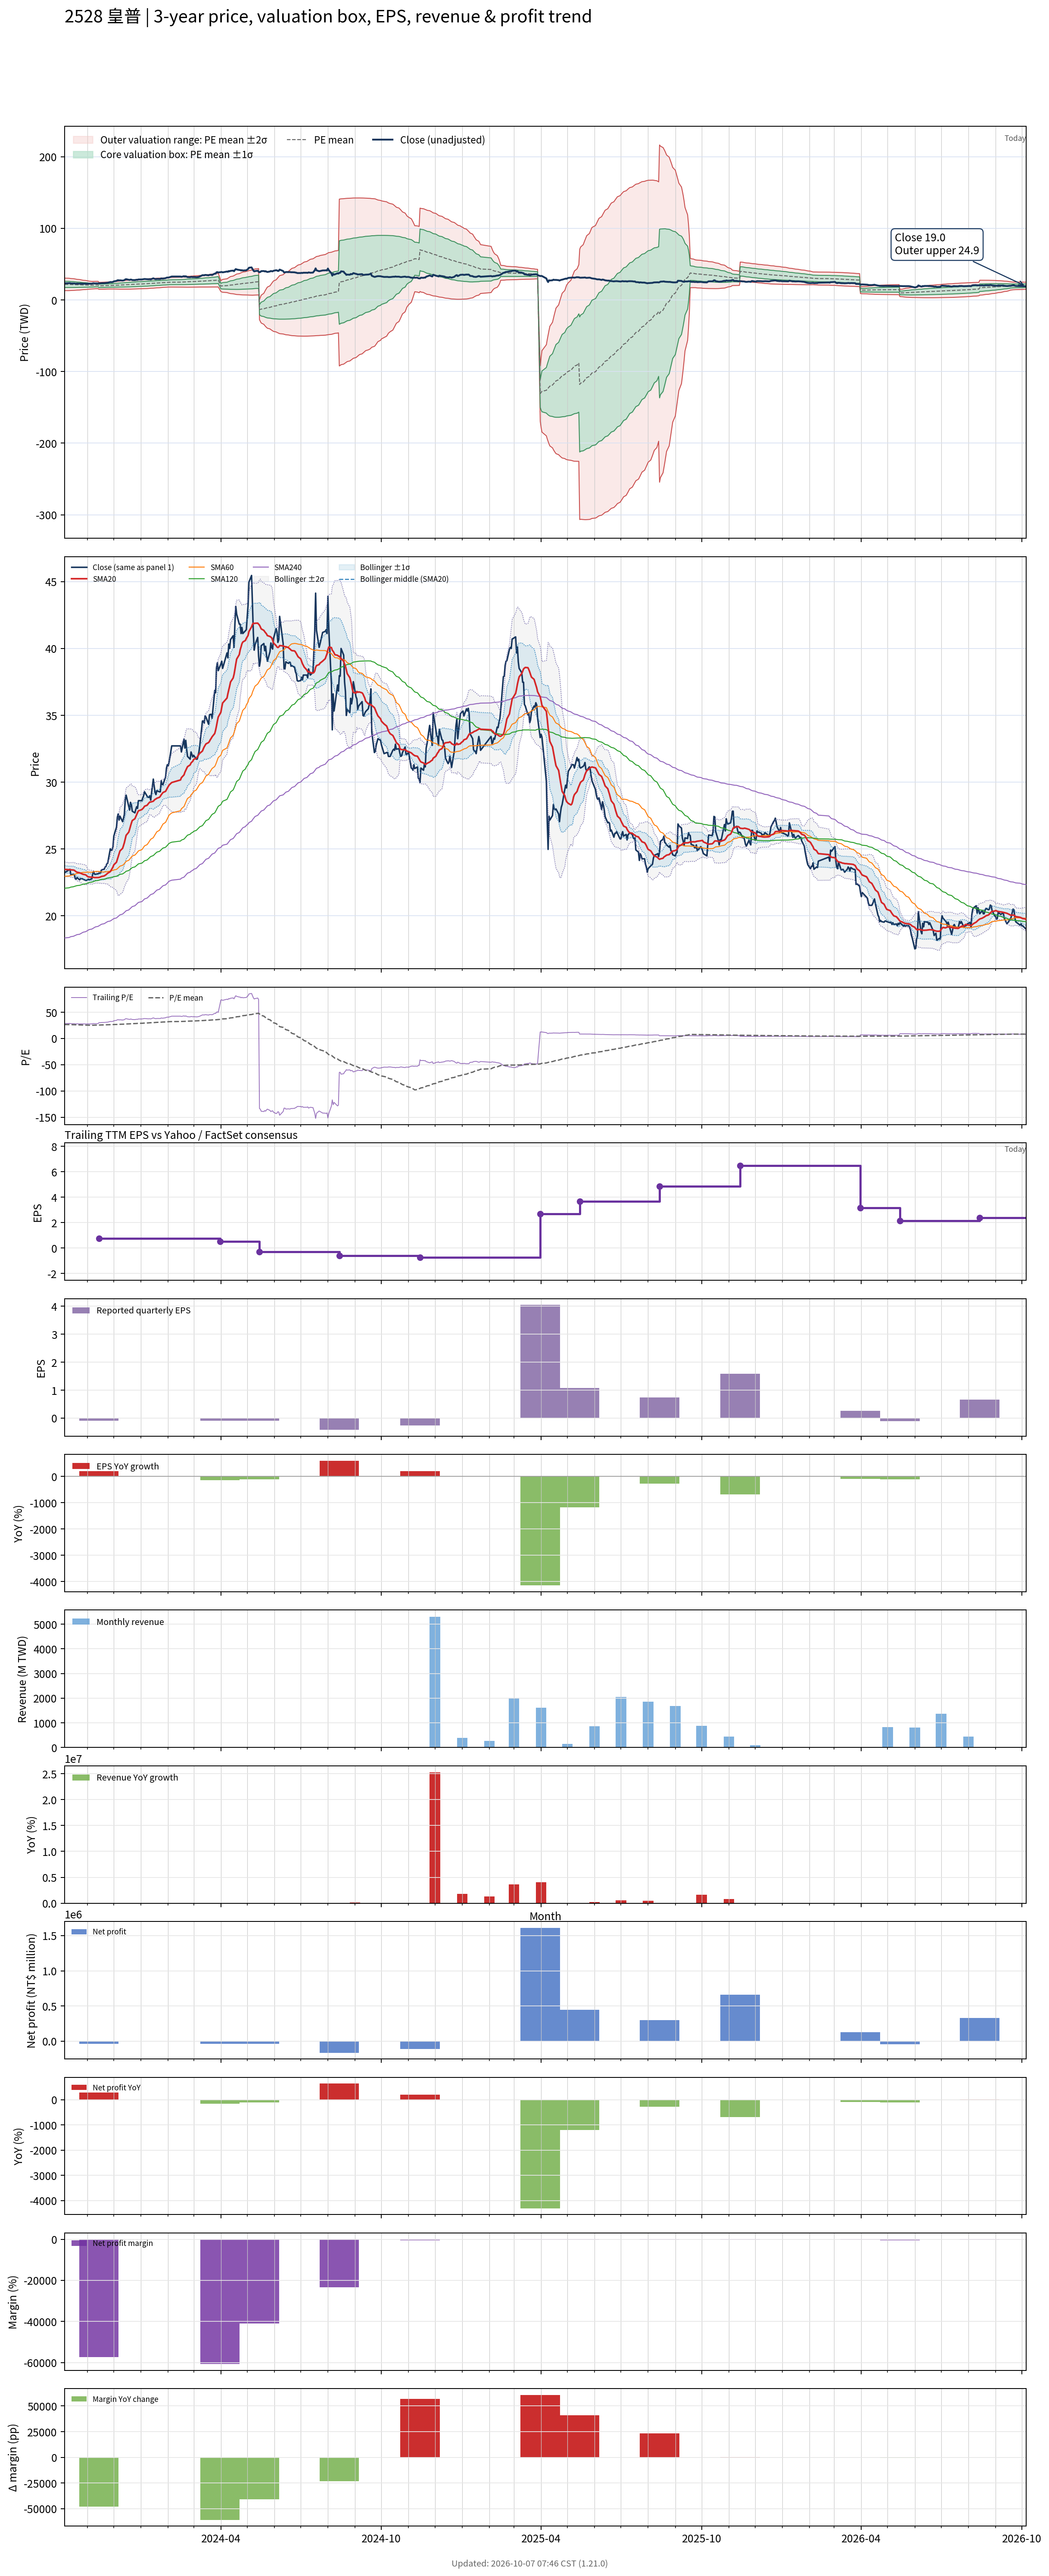

Data behind this chart, as committed beside it:
# chart-version: skill-stock-dynamic-val…
date, close, available_date, period_end, eps, ttm_eps, pe, pe_mean, pe_std, price_m2, price_m1, price_mean, price_p1, price_p2, forward_eps, forward_pe, forward_pe_mean, forward_pe_std, forward_price_m2, forward_price_m1, forward_price_mean, forward_price_p1, forward_price_p2, sma20
2023-10-06, 23.23, 2023-08-14, 2023-06-30, -0.06, 0.8199, 28.33, 26.53, 5.322, 13.03, 17.39, 21.75, 26.12, 30.48, , , , , , , , , , 23.47
2023-10-11, 23.44, 2023-08-14, 2023-06-30, -0.06, 0.8199, 28.59, 26.47, 5.253, 13.09, 17.39, 21.7, 26.01, 30.31, , , , , , , , , , 23.45
2023-10-12, 23.48, 2023-08-14, 2023-06-30, -0.06, 0.8199, 28.64, 26.4, 5.17, 13.17, 17.41, 21.65, 25.88, 30.12, , , , , , , , , , 23.45
2023-10-13, 23.06, 2023-08-14, 2023-06-30, -0.06, 0.8199, 28.13, 26.33, 5.082, 13.25, 17.42, 21.59, 25.75, 29.92, , , , , , , , , , 23.44
2023-10-16, 23.11, 2023-08-14, 2023-06-30, -0.06, 0.8199, 28.18, 26.26, 4.999, 13.33, 17.43, 21.53, 25.63, 29.73, , , , , , , , , , 23.42
2023-10-17, 23.06, 2023-08-14, 2023-06-30, -0.06, 0.8199, 28.13, 26.19, 4.915, 13.41, 17.44, 21.47, 25.5, 29.53, , , , , , , , , , 23.4
2023-10-18, 22.77, 2023-08-14, 2023-06-30, -0.06, 0.8199, 27.78, 26.11, 4.807, 13.52, 17.47, 21.41, 25.35, 29.29, , , , , , , , , , 23.35
2023-10-19, 22.73, 2023-08-14, 2023-06-30, -0.06, 0.8199, 27.73, 26.03, 4.696, 13.64, 17.49, 21.34, 25.19, 29.04, , , , , , , , , , 23.3
2023-10-20, 22.86, 2023-08-14, 2023-06-30, -0.06, 0.8199, 27.88, 25.95, 4.584, 13.76, 17.52, 21.28, 25.03, 28.79, , , , , , , , , , 23.26
2023-10-23, 22.69, 2023-08-14, 2023-06-30, -0.06, 0.8199, 27.68, 25.87, 4.47, 13.88, 17.55, 21.21, 24.88, 28.54, , , , , , , , , , 23.22
2023-10-24, 22.77, 2023-08-14, 2023-06-30, -0.06, 0.8199, 27.78, 25.79, 4.35, 14.01, 17.58, 21.15, 24.71, 28.28, , , , , , , , , , 23.19
2023-10-25, 22.77, 2023-08-14, 2023-06-30, -0.06, 0.8199, 27.78, 25.72, 4.228, 14.15, 17.62, 21.08, 24.55, 28.02, , , , , , , , , , 23.16
2023-10-26, 22.77, 2023-08-14, 2023-06-30, -0.06, 0.8199, 27.78, 25.64, 4.107, 14.29, 17.65, 21.02, 24.39, 27.76, , , , , , , , , , 23.13
2023-10-27, 22.73, 2023-08-14, 2023-06-30, -0.06, 0.8199, 27.73, 25.57, 3.985, 14.43, 17.69, 20.96, 24.23, 27.49, , , , , , , , , , 23.1
2023-10-30, 22.65, 2023-08-14, 2023-06-30, -0.06, 0.8199, 27.63, 25.5, 3.871, 14.56, 17.73, 20.9, 24.08, 27.25, , , , , , , , , , 23.06
2023-10-31, 22.65, 2023-08-14, 2023-06-30, -0.06, 0.8199, 27.63, 25.43, 3.769, 14.67, 17.76, 20.85, 23.94, 27.03, , , , , , , , , , 23
2023-11-01, 22.69, 2023-08-14, 2023-06-30, -0.06, 0.8199, 27.68, 25.37, 3.656, 14.8, 17.8, 20.8, 23.79, 26.79, , , , , , , , , , 22.94
2023-11-02, 22.73, 2023-08-14, 2023-06-30, -0.06, 0.8199, 27.73, 25.29, 3.522, 14.96, 17.85, 20.74, 23.63, 26.51, , , , , , , , , , 22.91
2023-11-03, 22.69, 2023-08-14, 2023-06-30, -0.06, 0.8199, 27.68, 25.23, 3.403, 15.1, 17.89, 20.68, 23.47, 26.26, , , , , , , , , , 22.9
2023-11-06, 22.77, 2023-08-14, 2023-06-30, -0.06, 0.8199, 27.78, 25.16, 3.247, 15.3, 17.96, 20.62, 23.29, 25.95, , , , , , , , , , 22.88
2023-11-07, 23.19, 2023-08-14, 2023-06-30, -0.06, 0.8199, 28.28, 25.22, 3.233, 15.38, 18.03, 20.68, 23.33, 25.98, , , , , , , , , , 22.88
2023-11-08, 23.31, 2023-08-14, 2023-06-30, -0.06, 0.8199, 28.43, 25.29, 3.214, 15.46, 18.1, 20.73, 23.37, 26, , , , , , , , , , 22.88
2023-11-09, 23.11, 2023-08-14, 2023-06-30, -0.06, 0.8199, 28.18, 25.35, 3.193, 15.55, 18.17, 20.79, 23.4, 26.02, , , , , , , , , , 22.86
2023-11-10, 23.11, 2023-08-14, 2023-06-30, -0.06, 0.8199, 28.18, 25.42, 3.172, 15.64, 18.24, 20.84, 23.44, 26.04, , , , , , , , , , 22.86
2023-11-13, 23.15, 2023-08-14, 2023-06-30, -0.06, 0.8199, 28.23, 25.48, 3.15, 15.73, 18.31, 20.89, 23.47, 26.06, , , , , , , , , , 22.86
2023-11-14, 23.19, 2023-11-14, 2023-09-30, -0.09, 0.7702, 30.11, 25.56, 3.146, 14.84, 17.26, 19.69, 22.11, 24.53, , , , , , , , , , 22.87
2023-11-15, 23.19, 2023-11-14, 2023-09-30, -0.09, 0.7702, 30.11, 25.64, 3.14, 14.91, 17.33, 19.75, 22.16, 24.58, , , , , , , , , , 22.89
2023-11-16, 23.23, 2023-11-14, 2023-09-30, -0.09, 0.7702, 30.16, 25.71, 3.141, 14.96, 17.38, 19.8, 22.22, 24.64, , , , , , , , , , 22.91
2023-11-17, 23.44, 2023-11-14, 2023-09-30, -0.09, 0.7702, 30.43, 25.78, 3.15, 15.01, 17.43, 19.86, 22.28, 24.71, , , , , , , , , , 22.94
2023-11-20, 23.48, 2023-11-14, 2023-09-30, -0.09, 0.7702, 30.48, 25.85, 3.161, 15.04, 17.48, 19.91, 22.35, 24.78, , , , , , , , , , 22.98
2023-11-21, 23.64, 2023-11-14, 2023-09-30, -0.09, 0.7702, 30.7, 25.93, 3.162, 15.1, 17.54, 19.97, 22.41, 24.84, , , , , , , , , , 23.02
2023-11-22, 23.69, 2023-11-14, 2023-09-30, -0.09, 0.7702, 30.75, 26.01, 3.16, 15.17, 17.6, 20.04, 22.47, 24.9, , , , , , , , , , 23.07
2023-11-23, 23.89, 2023-11-14, 2023-09-30, -0.09, 0.7702, 31.02, 26.09, 3.169, 15.21, 17.65, 20.09, 22.54, 24.98, , , , , , , , , , 23.13
2023-11-24, 23.93, 2023-11-14, 2023-09-30, -0.09, 0.7702, 31.08, 26.17, 3.174, 15.27, 17.71, 20.16, 22.6, 25.04, , , , , , , , , , 23.19
2023-11-27, 25.01, 2023-11-14, 2023-09-30, -0.09, 0.7702, 32.47, 26.26, 3.199, 15.3, 17.76, 20.22, 22.69, 25.15, , , , , , , , , , 23.3
2023-11-28, 24.89, 2023-11-14, 2023-09-30, -0.09, 0.7702, 32.31, 26.33, 3.236, 15.3, 17.79, 20.28, 22.77, 25.27, , , , , , , , , , 23.42
2023-11-29, 24.93, 2023-11-14, 2023-09-30, -0.09, 0.7702, 32.37, 26.41, 3.272, 15.3, 17.82, 20.34, 22.86, 25.38, , , , , , , , , , 23.53
2023-11-30, 25.18, 2023-11-14, 2023-09-30, -0.09, 0.7702, 32.69, 26.48, 3.311, 15.3, 17.85, 20.4, 22.95, 25.5, , , , , , , , , , 23.65
2023-12-01, 25.96, 2023-11-14, 2023-09-30, -0.09, 0.7702, 33.71, 26.57, 3.364, 15.28, 17.87, 20.46, 23.05, 25.64, , , , , , , , , , 23.81
2023-12-04, 26.63, 2023-11-14, 2023-09-30, -0.09, 0.7702, 34.57, 26.66, 3.432, 15.25, 17.89, 20.53, 23.18, 25.82, , , , , , , , , , 24.01
2023-12-05, 27.37, 2023-11-14, 2023-09-30, -0.09, 0.7702, 35.54, 26.76, 3.513, 15.2, 17.9, 20.61, 23.32, 26.02, , , , , , , , , , 24.22
2023-12-06, 27.62, 2023-11-14, 2023-09-30, -0.09, 0.7702, 35.86, 26.86, 3.597, 15.15, 17.92, 20.69, 23.46, 26.23, , , , , , , , , , 24.43
2023-12-07, 27.16, 2023-11-14, 2023-09-30, -0.09, 0.7702, 35.27, 26.96, 3.666, 15.12, 17.94, 20.76, 23.59, 26.41, , , , , , , , , , 24.63
2023-12-08, 27.45, 2023-11-14, 2023-09-30, -0.09, 0.7702, 35.65, 27.06, 3.735, 15.09, 17.97, 20.84, 23.72, 26.6, , , , , , , , , , 24.85
2023-12-11, 27.04, 2023-11-14, 2023-09-30, -0.09, 0.7702, 35.11, 27.16, 3.788, 15.08, 18, 20.92, 23.84, 26.75, , , , , , , , , , 25.05
2023-12-12, 27.29, 2023-11-14, 2023-09-30, -0.09, 0.7702, 35.43, 27.27, 3.839, 15.09, 18.05, 21, 23.96, 26.92, , , , , , , , , , 25.25
2023-12-13, 27.58, 2023-11-14, 2023-09-30, -0.09, 0.7702, 35.81, 27.38, 3.89, 15.1, 18.09, 21.09, 24.08, 27.08, , , , , , , , , , 25.47
2023-12-14, 28.65, 2023-11-14, 2023-09-30, -0.09, 0.7702, 37.2, 27.5, 3.971, 15.06, 18.12, 21.18, 24.24, 27.3, , , , , , , , , , 25.74
2023-12-15, 29.03, 2023-11-14, 2023-09-30, -0.09, 0.7702, 37.69, 27.63, 4.047, 15.05, 18.16, 21.28, 24.4, 27.51, , , , , , , , , , 26.02
2023-12-18, 28.2, 2023-11-14, 2023-09-30, -0.09, 0.7702, 36.61, 27.75, 4.095, 15.07, 18.22, 21.37, 24.53, 27.68, , , , , , , , , , 26.26
2023-12-19, 27.91, 2023-11-14, 2023-09-30, -0.09, 0.7702, 36.24, 27.87, 4.134, 15.1, 18.28, 21.46, 24.65, 27.83, , , , , , , , , , 26.47
2023-12-20, 28.49, 2023-11-14, 2023-09-30, -0.09, 0.7702, 36.99, 28, 4.179, 15.12, 18.34, 21.56, 24.78, 28, , , , , , , , , , 26.71
2023-12-21, 28.32, 2023-11-14, 2023-09-30, -0.09, 0.7702, 36.77, 28.12, 4.216, 15.16, 18.41, 21.66, 24.91, 28.15, , , , , , , , , , 26.93
2023-12-22, 27.83, 2023-11-14, 2023-09-30, -0.09, 0.7702, 36.13, 28.24, 4.239, 15.22, 18.49, 21.75, 25.01, 28.28, , , , , , , , , , 27.13
2023-12-25, 27.7, 2023-11-14, 2023-09-30, -0.09, 0.7702, 35.97, 28.36, 4.255, 15.29, 18.56, 21.84, 25.12, 28.4, , , , , , , , , , 27.26
2023-12-26, 27.95, 2023-11-14, 2023-09-30, -0.09, 0.7702, 36.29, 28.48, 4.274, 15.35, 18.64, 21.93, 25.23, 28.52, , , , , , , , , , 27.41
2023-12-27, 28.16, 2023-11-14, 2023-09-30, -0.09, 0.7702, 36.56, 28.6, 4.292, 15.42, 18.72, 22.03, 25.33, 28.64, , , , , , , , , , 27.58
2023-12-28, 28.03, 2023-11-14, 2023-09-30, -0.09, 0.7702, 36.4, 28.73, 4.301, 15.5, 18.81, 22.12, 25.44, 28.75, , , , , , , , , , 27.72
2023-12-29, 28.61, 2023-11-14, 2023-09-30, -0.09, 0.7702, 37.15, 28.85, 4.32, 15.57, 18.9, 22.22, 25.55, 28.88, , , , , , , , , , 27.85
... 668 more rows
